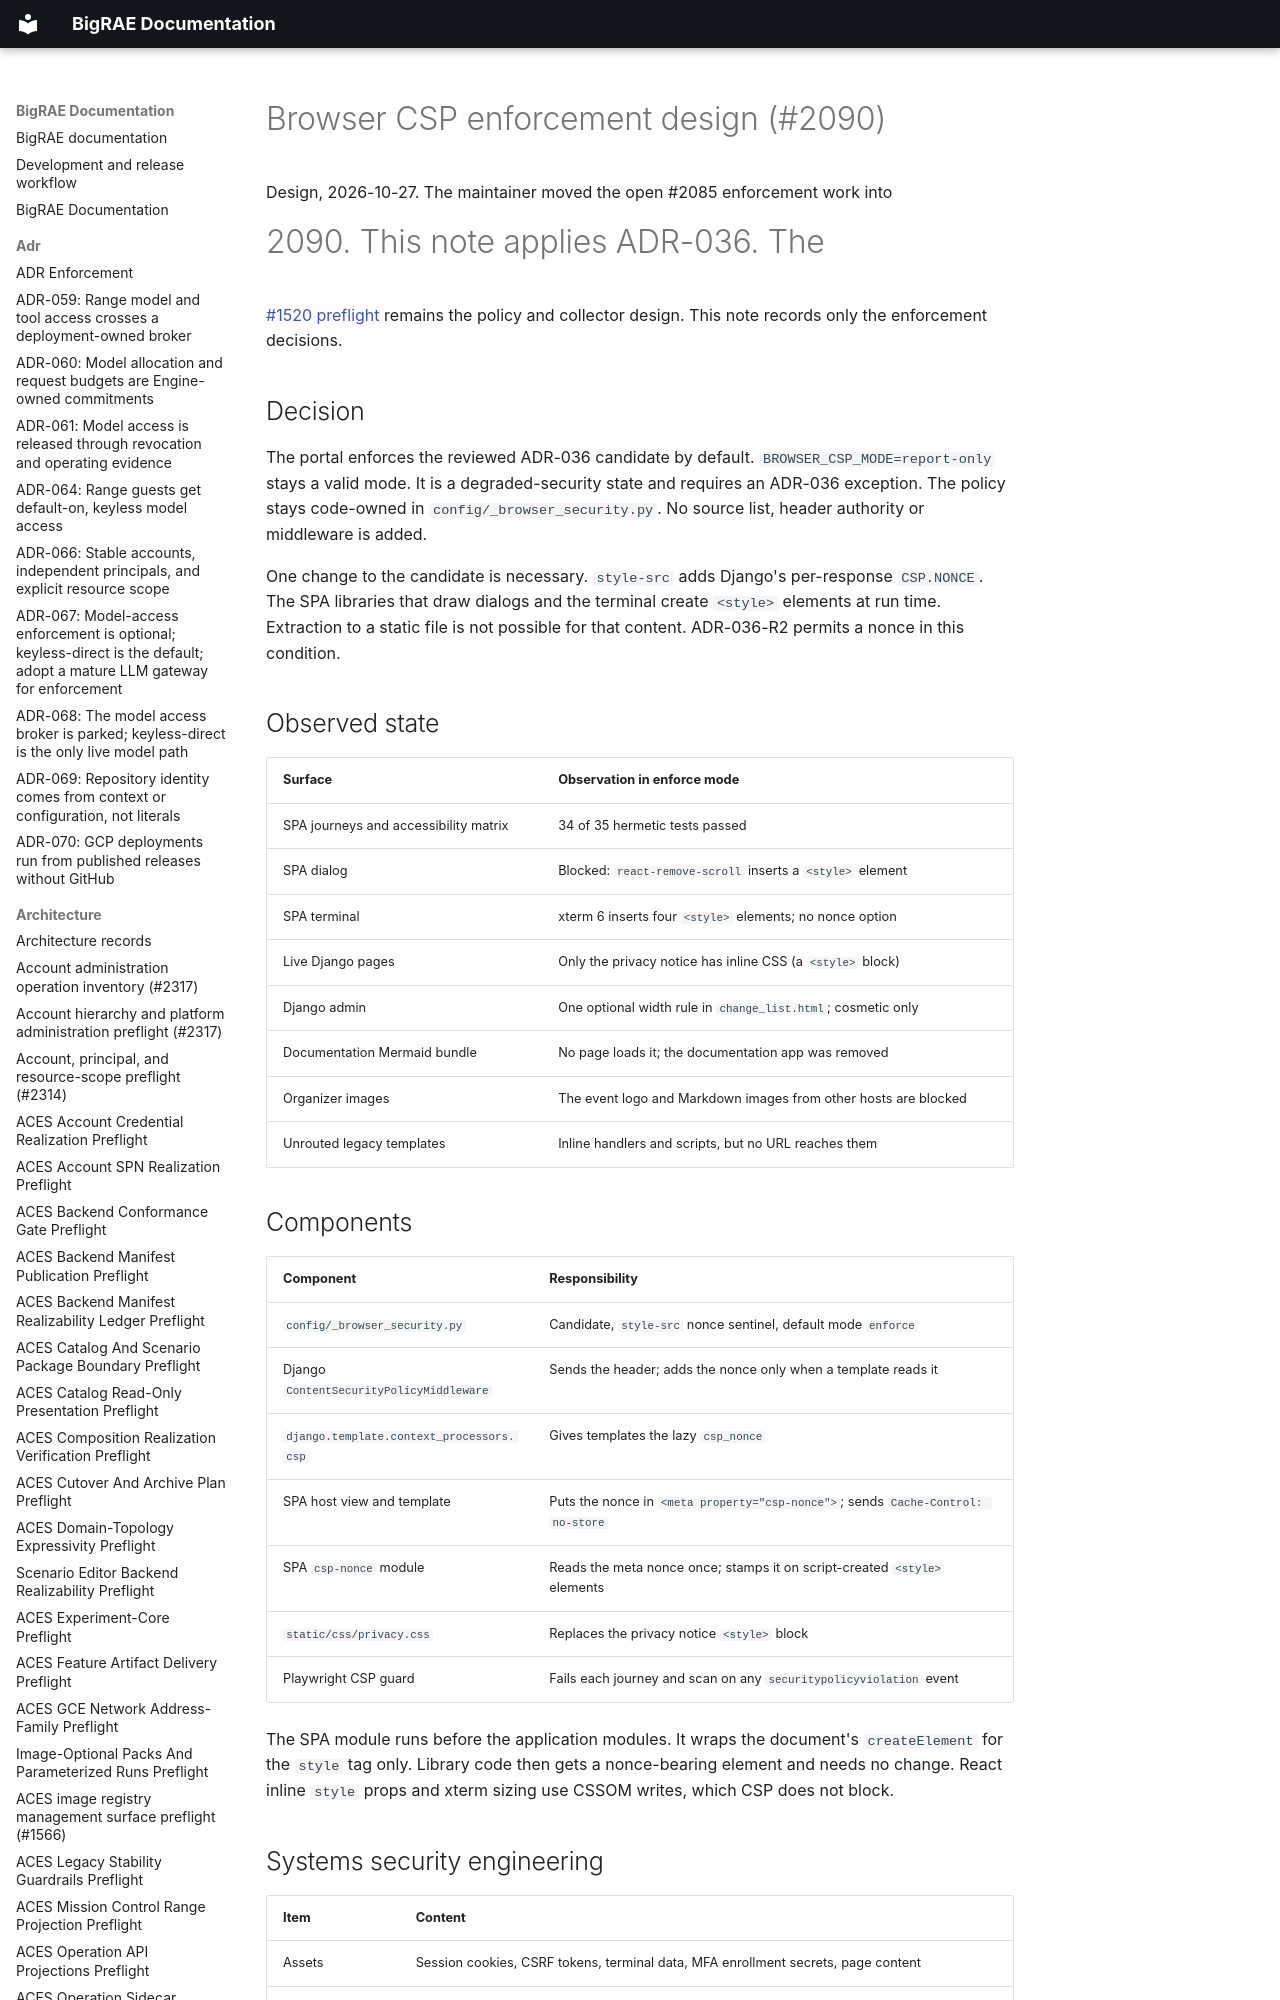

repository: Brad-Edwards/bigrae · page: architecture/browser-csp-enforcement-design-2090/index.html · generator: mkdocs

# Browser CSP enforcement design (#2090)

Design, 2026-10-27. The maintainer moved the open #2085 enforcement work into
#2090. This note applies ADR-036. The
[#1520 preflight](browser-security-policy-preflight-1520.md) remains the policy
and collector design. This note records only the enforcement decisions.

## Decision

The portal enforces the reviewed ADR-036 candidate by default.
`BROWSER_CSP_MODE=report-only` stays a valid mode. It is a degraded-security
state and requires an ADR-036 exception. The policy stays code-owned in
`config/_browser_security.py`. No source list, header authority or middleware is
added.

One change to the candidate is necessary. `style-src` adds Django's per-response
`CSP.NONCE`. The SPA libraries that draw dialogs and the terminal create `<style>`
elements at run time. Extraction to a static file is not possible for that
content. ADR-036-R2 permits a nonce in this condition.
